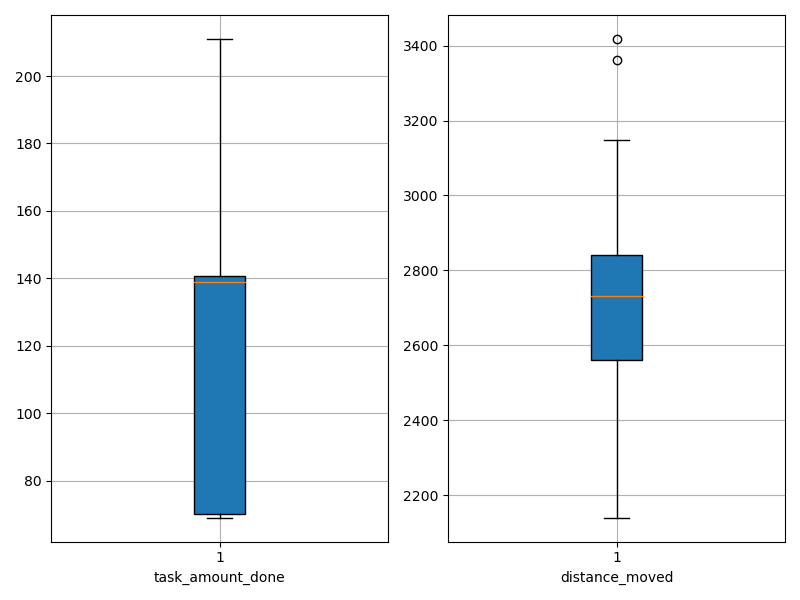

Source data for this figure (header and first rows):
agent_id, task_amount_done, distance_moved
0, 140.0, 2839
1, 210.0, 2383
2, 70.0, 3149
3, 70.0, 2551
4, 70.0, 2338
5, 141.0, 2710
6, 70.0, 2941
7, 209.0, 2368
8, 139.0, 2685
9, 140.0, 2968
10, 138.0, 2739
11, 141.0, 2618
12, 70.0, 2590
13, 140.0, 2897
14, 70.0, 2141
15, 69.0, 3361
16, 71.0, 3418
17, 139.0, 2681
18, 140.0, 2732
19, 211.0, 2536
20, 71.0, 2733
21, 209.0, 2536
22, 140.0, 2736
23, 140.0, 2784
24, 142.0, 3005
25, 71.0, 2809
26, 138.0, 2592
27, 141.0, 2844
28, 70.0, 2758
29, 70.0, 2192
